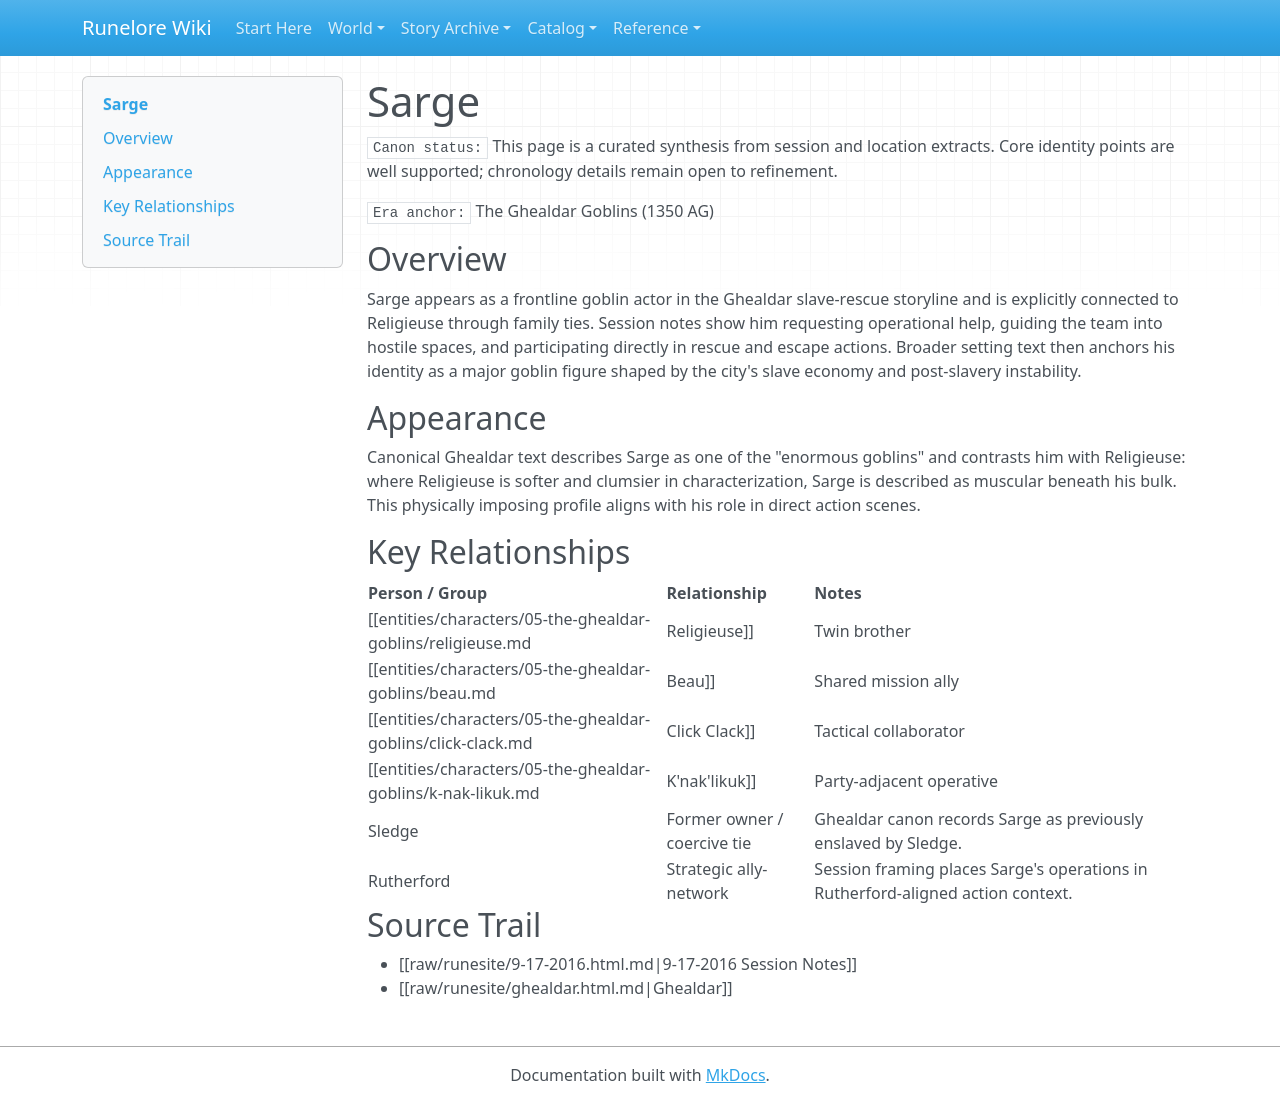

repository: chuff80/runednd · page: entities/characters/05-the-ghealdar-goblins/sarge/index.html · generator: mkdocs

# Sarge

`Canon status:` This page is a curated synthesis from session and location extracts. Core identity points are well supported; chronology details remain open to refinement.

`Era anchor:` The Ghealdar Goblins (1350 AG)

## Overview

Sarge appears as a frontline goblin actor in the Ghealdar slave-rescue storyline and is explicitly connected to Religieuse through family ties. Session notes show him requesting operational help, guiding the team into hostile spaces, and participating directly in rescue and escape actions. Broader setting text then anchors his identity as a major goblin figure shaped by the city's slave economy and post-slavery instability.

## Appearance

Canonical Ghealdar text describes Sarge as one of the "enormous goblins" and contrasts him with Religieuse: where Religieuse is softer and clumsier in characterization, Sarge is described as muscular beneath his bulk. This physically imposing profile aligns with his role in direct action scenes.

## Key Relationships

| Person / Group | Relationship | Notes |
|---|---|---|
| [[entities/characters/05-the-ghealdar-goblins/religieuse.md|Religieuse]] | Twin brother | Explicitly named as twins in Ghealdar canon text. |
| [[entities/characters/05-the-ghealdar-goblins/beau.md|Beau]] | Shared mission ally | Appears in the same anti-slavery party actions. |
| [[entities/characters/05-the-ghealdar-goblins/click-clack.md|Click Clack]] | Tactical collaborator | Present in the same rescue-combat sequence cluster. |
| [[entities/characters/05-the-ghealdar-goblins/k-nak-likuk.md|K'nak'likuk]] | Party-adjacent operative | Linked by overlapping source sequences around goblin rescue operations. |
| Sledge | Former owner / coercive tie | Ghealdar canon records Sarge as previously enslaved by Sledge. |
| Rutherford | Strategic ally-network | Session framing places Sarge's operations in Rutherford-aligned action context. |

## Source Trail

- [[raw/runesite/9-17-2016.html.md|9-17-2016 Session Notes]]
- [[raw/runesite/ghealdar.html.md|Ghealdar]]
